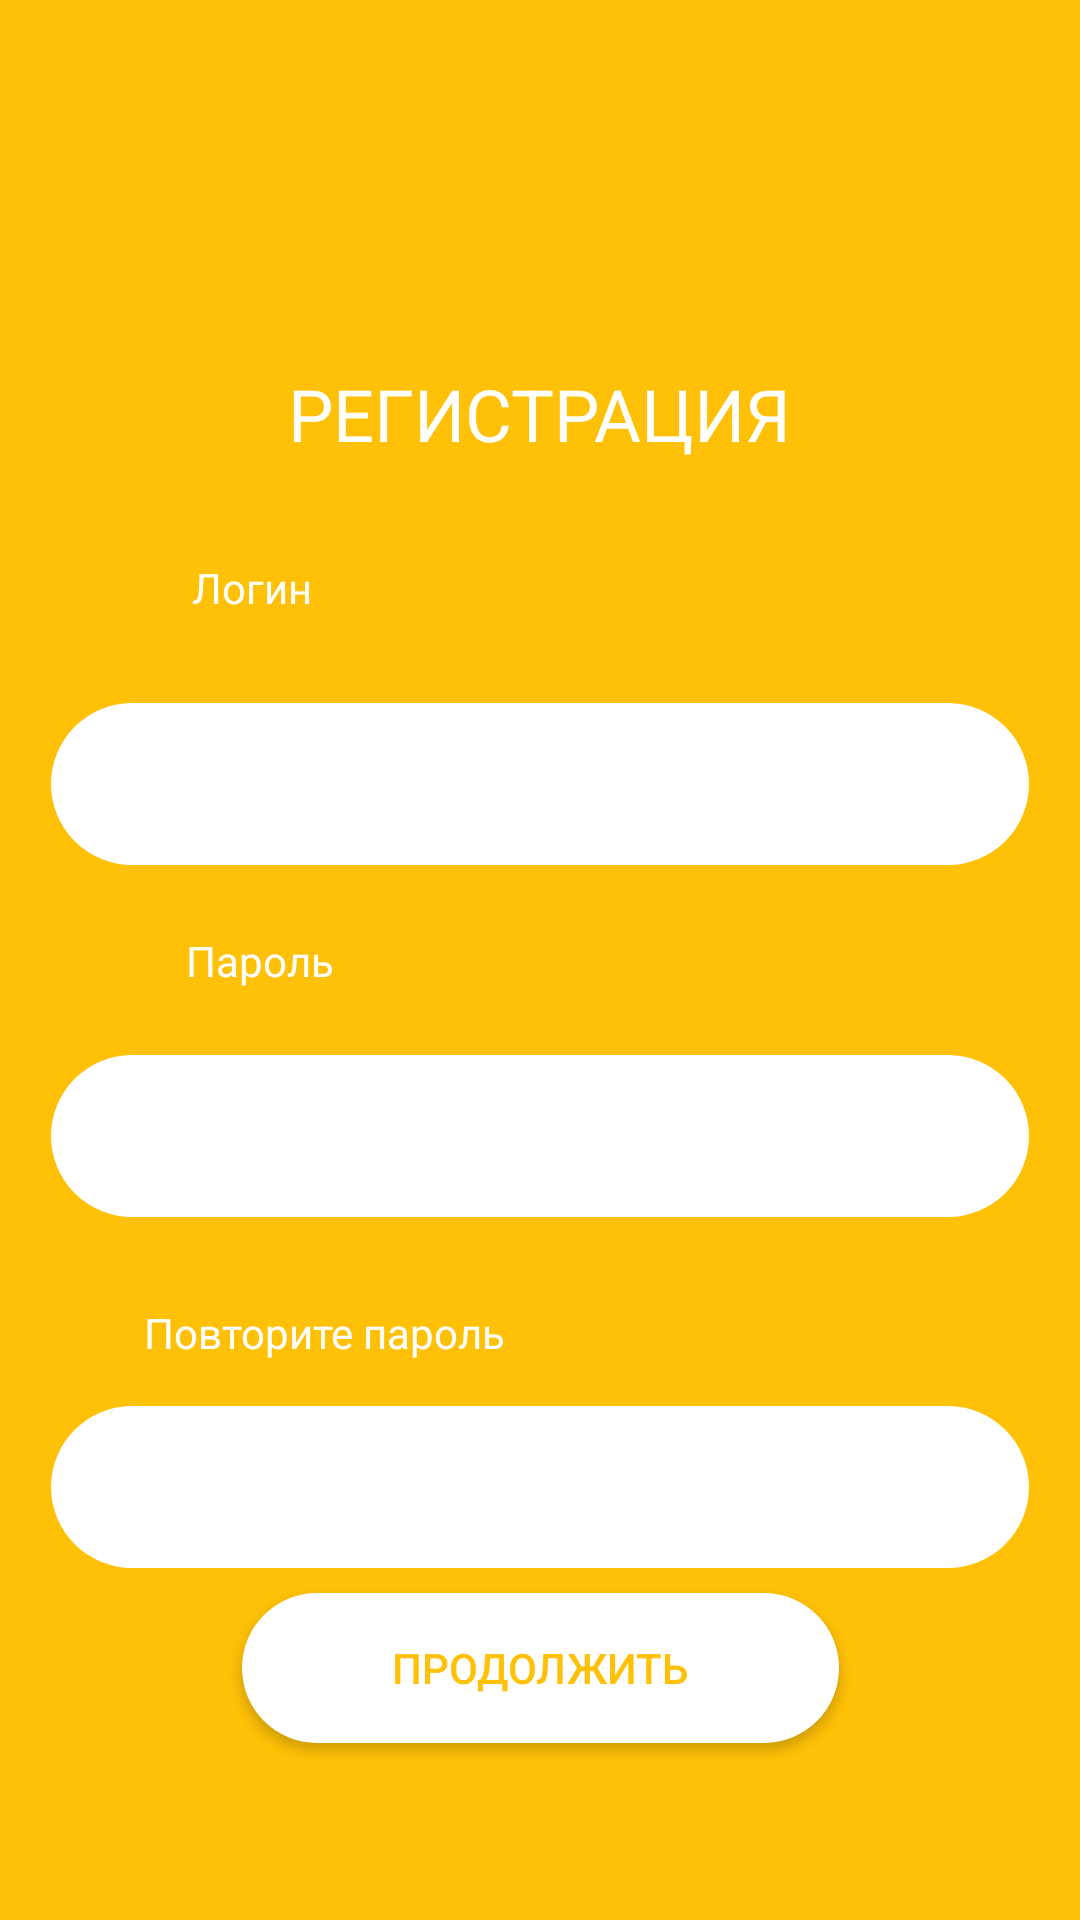

The Android layout XML behind this screen, and the referenced resources:
<!-- AndroidManifest.xml: application theme Theme.AppCompat.NoActionBar -->
<!-- res/layout/regin.xml -->
<?xml version="1.0" encoding="utf-8"?>
<androidx.constraintlayout.widget.ConstraintLayout xmlns:android="http://schemas.android.com/apk/res/android"
    xmlns:app="http://schemas.android.com/apk/res-auto"
    xmlns:tools="http://schemas.android.com/tools"
    android:layout_width="match_parent"
    android:layout_height="match_parent"
    android:background="#FFC107"
    android:layoutAnimation="@transition/anim_setting_right">

        <TextView
            android:layout_width="wrap_content"
            android:layout_height="wrap_content"
            android:text="РЕГИСТРАЦИЯ"
            android:textColor="#FFFFFF"
            android:textSize="24sp"
            app:layout_constraintLeft_toLeftOf="parent"
            app:layout_constraintRight_toRightOf="parent"
            app:layout_constraintTop_toTopOf="parent"
            app:layout_constraintBottom_toBottomOf="parent"
            app:layout_constraintVertical_bias="0.2"/>

        <TextView
            android:id="@+id/textView"
            android:layout_width="wrap_content"
            android:layout_height="wrap_content"
            android:text="Логин"
            android:textColor="#FFFFFF"
            app:layout_constraintLeft_toLeftOf="parent"
            app:layout_constraintRight_toRightOf="parent"
            app:layout_constraintTop_toTopOf="parent"
            app:layout_constraintBottom_toBottomOf="parent"
            app:layout_constraintVertical_bias="0.3"
            app:layout_constraintHorizontal_bias="0.2"/>

        <EditText
            android:id="@+id/editTextTextPersonName"
            android:layout_width="326dp"
            android:layout_height="54dp"
            android:background="@drawable/radius_button"
            android:inputType="textPersonName"
            android:paddingLeft="15dp"
            android:paddingTop="10dp"
            android:paddingRight="15dp"
            android:paddingBottom="10dp"
            android:textColor="#FFC107"
            app:layout_constraintLeft_toLeftOf="parent"
            app:layout_constraintRight_toRightOf="parent"
            app:layout_constraintTop_toTopOf="parent"
            app:layout_constraintBottom_toBottomOf="parent"
            app:layout_constraintVertical_bias="0.6" />

        <EditText
            android:id="@+id/editTextTextPersonName4"
            android:layout_width="326dp"
            android:layout_height="54dp"
            android:background="@drawable/radius_button"
            android:inputType="textPersonName"
            android:paddingLeft="15dp"
            android:paddingTop="10dp"
            android:paddingRight="15dp"
            android:paddingBottom="10dp"
            android:textColor="#FFC107"
            app:layout_constraintLeft_toLeftOf="parent"
            app:layout_constraintRight_toRightOf="parent"
            app:layout_constraintTop_toTopOf="parent"
            app:layout_constraintBottom_toBottomOf="parent"
            app:layout_constraintVertical_bias="0.4"/>

        <EditText
            android:id="@+id/editTextTextPersonName2"
            android:layout_width="326dp"
            android:layout_height="54dp"
            android:background="@drawable/radius_button"
            android:inputType="textPersonName"
            android:paddingLeft="15dp"
            android:paddingTop="10dp"
            android:paddingRight="15dp"
            android:paddingBottom="10dp"
            android:textColor="#FFC107"
            android:hint="Повторите пароль"
            app:layout_constraintLeft_toLeftOf="parent"
            app:layout_constraintRight_toRightOf="parent"
            app:layout_constraintTop_toTopOf="parent"
            app:layout_constraintBottom_toBottomOf="parent"
            app:layout_constraintVertical_bias="0.8"/>

        <TextView
            android:id="@+id/textView2"
            android:layout_width="wrap_content"
            android:layout_height="wrap_content"
            android:text="Пароль"
            android:textColor="#FFFFFF"
            app:layout_constraintLeft_toLeftOf="parent"
            app:layout_constraintRight_toRightOf="parent"
            app:layout_constraintTop_toTopOf="parent"
            app:layout_constraintBottom_toBottomOf="parent"
            app:layout_constraintHorizontal_bias="0.2"
            app:layout_constraintVertical_bias="0.5"/>

        <TextView
            android:id="@+id/textView4"
            android:layout_width="wrap_content"
            android:layout_height="wrap_content"
            android:text="Повторите пароль"
            android:textColor="#FFFFFF"
            app:layout_constraintLeft_toLeftOf="parent"
            app:layout_constraintRight_toRightOf="parent"
            app:layout_constraintTop_toTopOf="parent"
            app:layout_constraintBottom_toBottomOf="parent"
            app:layout_constraintHorizontal_bias="0.2"
            app:layout_constraintVertical_bias="0.7"/>

        <Button
            android:id="@+id/button2"
            android:layout_width="199dp"
            android:layout_height="50dp"
            android:background="@drawable/radius_button"
            android:backgroundTint="#FFFFFF"
            android:text="Продолжить"
            android:textColor="#FFC107"
            app:cornerRadius="25dp"
            app:layout_constraintLeft_toLeftOf="parent"
            app:layout_constraintRight_toRightOf="parent"
            app:layout_constraintTop_toTopOf="parent"
            app:layout_constraintBottom_toBottomOf="parent"
            app:layout_constraintVertical_bias="0.9"/>

</androidx.constraintlayout.widget.ConstraintLayout>
<!-- resources referenced by this layout -->
<resources>
  <!-- drawable radius_button (drawable) -->
  <?xml version="1.0" encoding="utf-8"?>
  <shape xmlns:android="http://schemas.android.com/apk/res/android"
      android:shape="rectangle">
      <solid android:color="#FFFFFF"/>
  
      <stroke android:width="0dp"
          android:color="#ff0000"/>
  
      <padding android:left="2dp"
          android:top="2dp"
          android:right="2dp"
          android:bottom="2dp"/>
  
      <corners android:radius="30dp"/>
  </shape>
</resources>
